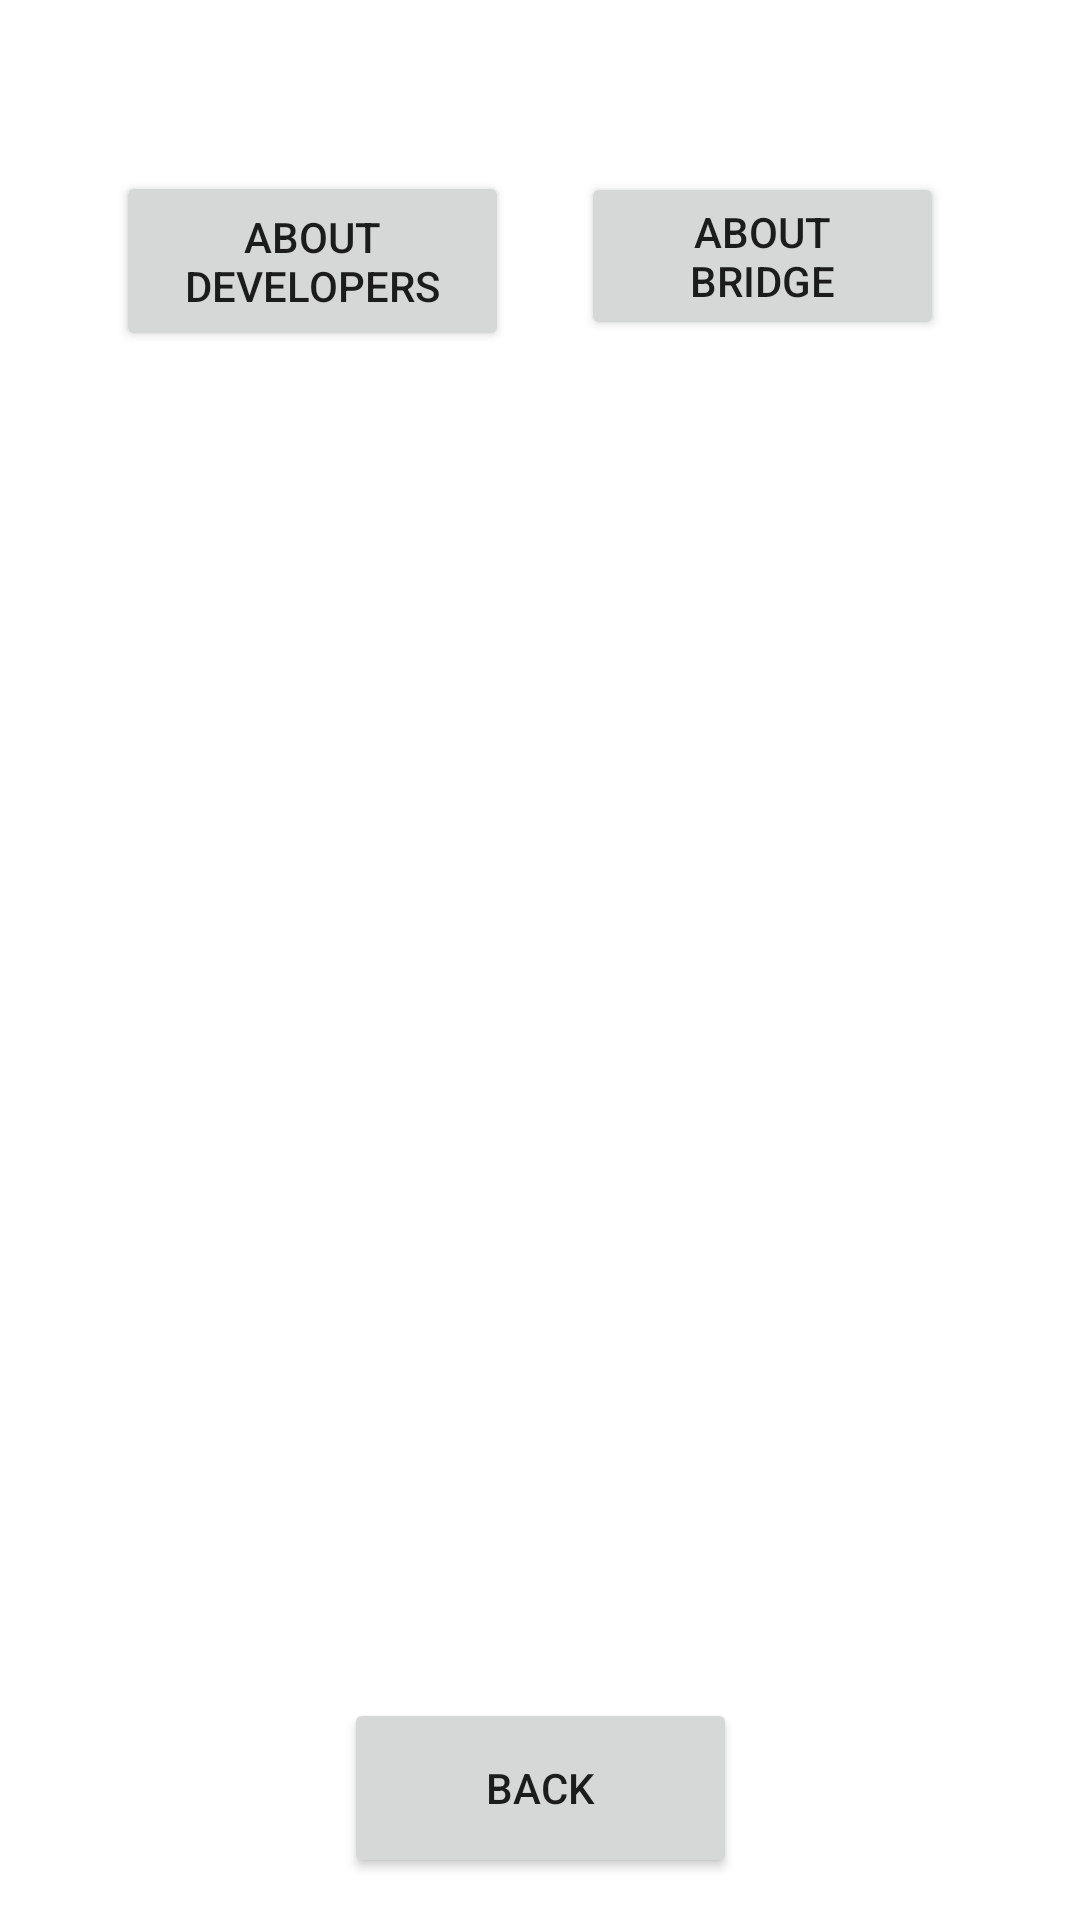

Here is an Android app screen rendered from its layout file. Give the layout XML and the strings, colors and styles it references.
<!-- AndroidManifest.xml: application theme Theme.BridgeClub -->
<!-- res/layout/activity_about_us.xml -->
<?xml version="1.0" encoding="utf-8"?>
<androidx.constraintlayout.widget.ConstraintLayout xmlns:android="http://schemas.android.com/apk/res/android"
    xmlns:app="http://schemas.android.com/apk/res-auto"
    xmlns:tools="http://schemas.android.com/tools"
    android:layout_width="match_parent"
    android:layout_height="match_parent"
    tools:context=".AboutUs">

    <Button
        android:id="@+id/btnAbout1"
        android:layout_width="131dp"
        android:layout_height="60dp"
        android:text="About Developers"
        app:layout_constraintBottom_toBottomOf="parent"
        app:layout_constraintEnd_toEndOf="parent"
        app:layout_constraintHorizontal_bias="0.169"
        app:layout_constraintStart_toStartOf="parent"
        app:layout_constraintTop_toTopOf="parent"
        app:layout_constraintVertical_bias="0.098"
    />

    <Button
        android:id="@+id/btnBack3"
        android:layout_width="131dp"
        android:layout_height="60dp"
        android:text="Back"
        app:layout_constraintBottom_toBottomOf="parent"
        app:layout_constraintEnd_toEndOf="parent"
        app:layout_constraintStart_toStartOf="parent"
        app:layout_constraintTop_toTopOf="parent"
        app:layout_constraintVertical_bias="0.976"
        tools:text="Back" />

    <Button
        android:id="@+id/btnAbout2"
        android:layout_width="121dp"
        android:layout_height="56dp"
        android:text="About Bridge"
        app:layout_constraintBottom_toBottomOf="parent"
        app:layout_constraintEnd_toEndOf="parent"
        app:layout_constraintHorizontal_bias="0.811"
        app:layout_constraintStart_toStartOf="parent"
        app:layout_constraintTop_toTopOf="parent"
        app:layout_constraintVertical_bias="0.098" />

    <FrameLayout
        android:id="@+id/Frame1"
        android:layout_width="348dp"
        android:layout_height="389dp"
        app:layout_constraintBottom_toBottomOf="parent"
        app:layout_constraintEnd_toEndOf="parent"
        app:layout_constraintStart_toStartOf="parent"
        app:layout_constraintTop_toTopOf="parent">

    </FrameLayout>

</androidx.constraintlayout.widget.ConstraintLayout>
<!-- resources referenced by this layout -->
<resources>
  <style name="Theme.BridgeClub" parent="Theme.MaterialComponents.DayNight.DarkActionBar">
          
          <item name="colorPrimary">@color/purple_500</item>
          <item name="colorPrimaryVariant">@color/purple_700</item>
          <item name="colorOnPrimary">@color/white</item>
          
          <item name="colorSecondary">@color/teal_200</item>
          <item name="colorSecondaryVariant">@color/teal_700</item>
          <item name="colorOnSecondary">@color/black</item>
          
          <item name="android:statusBarColor" tools:targetApi="l">?attr/colorPrimaryVariant</item>
          
      </style>
  <!-- not gathered from this repository: default colours our renderer supplied (Android Studio template values) -->
  <color name="purple_500">#FF6200EE</color>
  <color name="purple_700">#FF3700B3</color>
  <color name="teal_200">#FF03DAC5</color>
  <color name="teal_700">#FF018786</color>
  <color name="black">#FF000000</color>
  <color name="white">#FFFFFFFF</color>
</resources>
